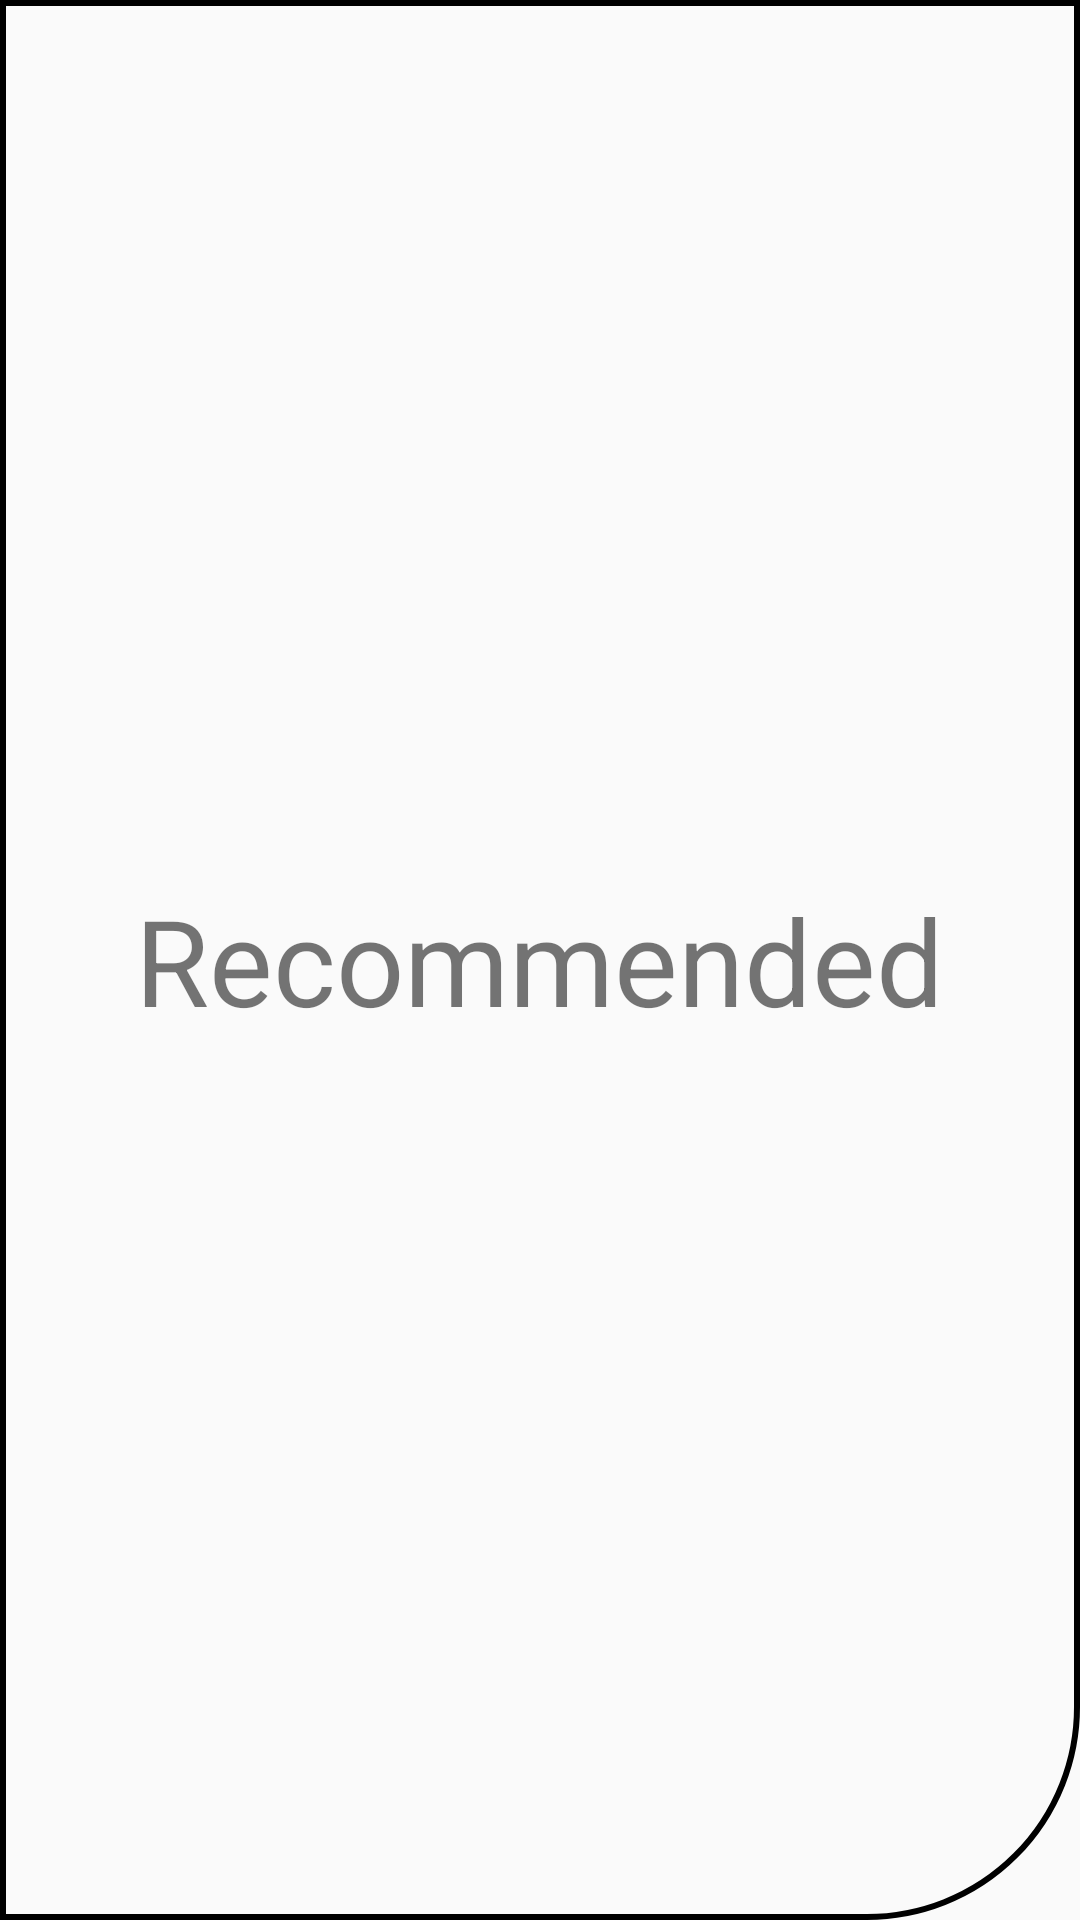

This screen was rendered from an Android layout file. Write that file and the resources it references.
<!-- AndroidManifest.xml: application theme AppTheme -->
<!-- res/layout/fragment_home_recommended.xml -->
<?xml version="1.0" encoding="utf-8"?>
<RelativeLayout
    xmlns:android="http://schemas.android.com/apk/res/android"
    android:layout_width="match_parent"
    android:layout_height="match_parent"
    android:background="@drawable/circular_corners_right" >

    <TextView
        android:layout_centerVertical="true"
        android:layout_centerHorizontal="true"
        android:layout_width="wrap_content"
        android:layout_height="wrap_content"
        android:text="Recommended"
        android:textSize="40sp" />

</RelativeLayout>
<!-- resources referenced by this layout -->
<resources>
  <!-- drawable circular_corners_right (drawable) -->
  <?xml version="1.0" encoding="utf-8"?>
  <shape
      xmlns:android="http://schemas.android.com/apk/res/android"
      android:shape="rectangle" >
  
      <corners
          android:bottomRightRadius="70dp" />
  
      <stroke
          android:width="2dp"
          android:color="@color/colorWhite" />
  
      <solid
          android:color="@color/colorWhite" />
  
  </shape>
  <style name="AppTheme" parent="Theme.AppCompat.Light.NoActionBar">
          
          <item name="colorPrimary">@color/colorPrimary</item>
          <item name="colorPrimaryDark">@color/colorPrimaryDark</item>
          <item name="colorAccent">@color/colorAccent</item>
          <item name="windowNoTitle">true</item>
          <item name="windowActionBar">false</item>
      </style>
  <color name="colorPrimary">#2A1735</color>
  <color name="colorPrimaryDark">#2A1735</color>
  <color name="colorAccent">#FF4081</color>
</resources>
